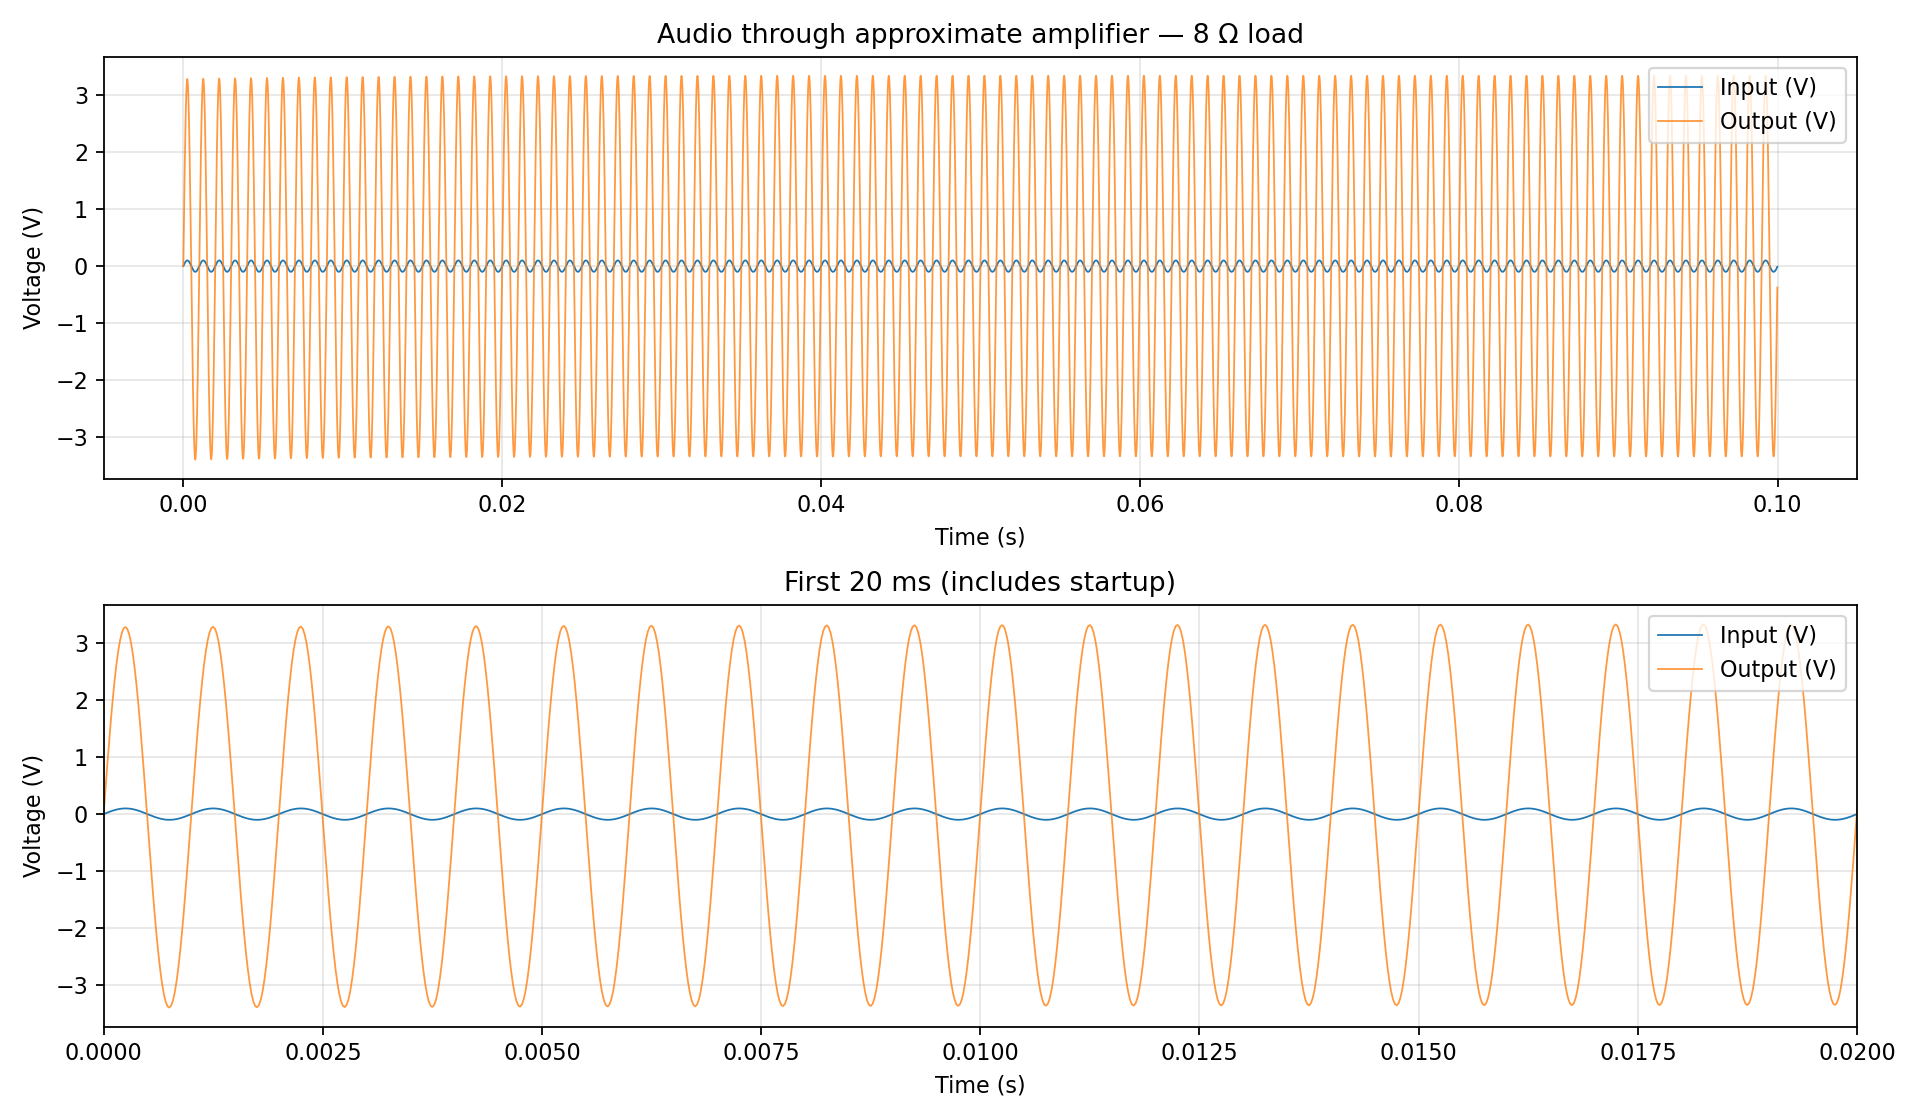

The file beside this chart, header and first rows:
time_s, input_V, output_V
0.000000000000000000e+00, 0.000000000000000000e+00, 0.000000000000000000e+00
2.083333333333333264e-05, 1.305000000000000084e-02, 4.346092396828664106e-01
4.166666666666666528e-05, 2.588125000000000148e-02, 8.609347733185654938e-01
6.250000000000000130e-05, 3.826250000000000484e-02, 1.271293430000000058e+00
8.333333333333333055e-05, 4.999375000000000346e-02, 1.659060370574334087e+00
1.041666666666666734e-04, 6.087500000000000550e-02, 2.017626184268741962e+00
1.250000000000000026e-04, 7.070624999999999827e-02, 2.340396950000000142e+00
1.458333333333333454e-04, 7.933125000000000593e-02, 2.622251153780724930e+00
1.666666666666666611e-04, 8.660000000000001030e-02, 2.858287406227248972e+00
1.875000000000000039e-04, 9.238750000000001128e-02, 3.044448399999999832e+00
2.083333333333333467e-04, 9.658750000000000668e-02, 3.177310581246391763e+00
2.291666666666666624e-04, 9.914375000000000271e-02, 3.255123388756274050e+00
2.500000000000000052e-04, 1.000000000000000056e-01, 3.276140149999999807e+00
2.708333333333333209e-04, 9.914375000000000271e-02, 3.240075008516821065e+00
2.916666666666666908e-04, 9.658750000000000668e-02, 3.147475091480140375e+00
3.125000000000000065e-04, 9.238750000000001128e-02, 3.000343060000000062e+00
3.333333333333333222e-04, 8.660000000000001030e-02, 2.800676926019026070e+00
3.541666666666666921e-04, 7.933125000000000593e-02, 2.552135213972709149e+00
3.750000000000000078e-04, 7.070624999999999827e-02, 2.258992600000000017e+00
3.958333333333333235e-04, 6.087500000000000550e-02, 1.926346754123949623e+00
4.166666666666666934e-04, 4.999375000000000346e-02, 1.559492065863811616e+00
4.375000000000000091e-04, 3.826250000000000484e-02, 1.165168020000000082e+00
4.583333333333333248e-04, 2.588125000000000148e-02, 7.500989721268385146e-01
4.791666666666666405e-04, 1.305000000000000084e-02, 3.209940768587944970e-01
5.000000000000000104e-04, 0.000000000000000000e+00, -1.144120770000000009e-01
5.208333333333333261e-04, -1.305000000000000084e-02, -5.488188028254228357e-01
5.416666666666666418e-04, -2.588125000000000148e-02, -9.749421831888885892e-01
5.624999999999999575e-04, -3.826250000000000484e-02, -1.385098890000000083e+00
5.833333333333333816e-04, -4.999375000000000346e-02, -1.772664085740109030e+00
6.041666666666666973e-04, -6.087500000000000550e-02, -2.131028374271966896e+00
6.250000000000000130e-04, -7.070624999999999827e-02, -2.453597900000000109e+00
6.458333333333333287e-04, -7.933125000000000593e-02, -2.735251163777517647e+00
6.666666666666666444e-04, -8.660000000000001030e-02, -2.971086836230456107e+00
6.874999999999999601e-04, -9.238750000000001128e-02, -3.157047649999999983e+00
7.083333333333333842e-04, -9.658750000000000668e-02, -3.289710091243204904e+00
7.291666666666666999e-04, -9.914375000000000271e-02, -3.367323628759461229e+00
7.500000000000000156e-04, -1.000000000000000056e-01, -3.388141629999999793e+00
7.708333333333333313e-04, -9.914375000000000271e-02, -3.351878228513646807e+00
7.916666666666666470e-04, -9.658750000000000668e-02, -3.259080531483303567e+00
8.124999999999999627e-04, -9.238750000000001128e-02, -3.111751200000000050e+00
8.333333333333333868e-04, -8.660000000000001030e-02, -2.911888166015882629e+00
8.541666666666667025e-04, -7.933125000000000593e-02, -2.663149943975852807e+00
8.750000000000000182e-04, -7.070624999999999827e-02, -2.369811159999999806e+00
8.958333333333333339e-04, -6.087500000000000550e-02, -2.036969414124149225e+00
9.166666666666666496e-04, -5.000000000000000278e-02, -1.670127225863615061e+00
9.374999999999999653e-04, -3.826250000000000484e-02, -1.275399130000000048e+00
9.583333333333332810e-04, -2.588125000000000148e-02, -8.601348411237164093e-01
9.791666666666665967e-04, -1.305000000000000084e-02, -4.308348868619156780e-01
1.000000000000000021e-03, 0.000000000000000000e+00, 4.766155910000000051e-03
1.020833333333333228e-03, 1.305000000000000084e-02, 4.393676652845946995e-01
1.041666666666666652e-03, 2.588125000000000148e-02, 8.656854728578562419e-01
1.062500000000000076e-03, 3.826250000000000484e-02, 1.276036610000000016e+00
1.083333333333333284e-03, 4.999375000000000346e-02, 1.663796017431454333e+00
1.104166666666666708e-03, 6.087500000000000550e-02, 2.022354142688712386e+00
1.124999999999999915e-03, 7.070624999999999827e-02, 2.345117399999999908e+00
1.145833333333333339e-03, 7.933125000000000593e-02, 2.626964077805660658e+00
1.166666666666666763e-03, 8.660000000000001030e-02, 2.862992732273739627e+00
1.187499999999999971e-03, 9.238750000000001128e-02, 3.049146229999999846e+00
1.208333333333333395e-03, 9.658750000000000668e-02, 3.182000912462560560e+00
1.229166666666666602e-03, 9.914375000000000271e-02, 3.259806197563957841e+00
... 4,740 more rows
